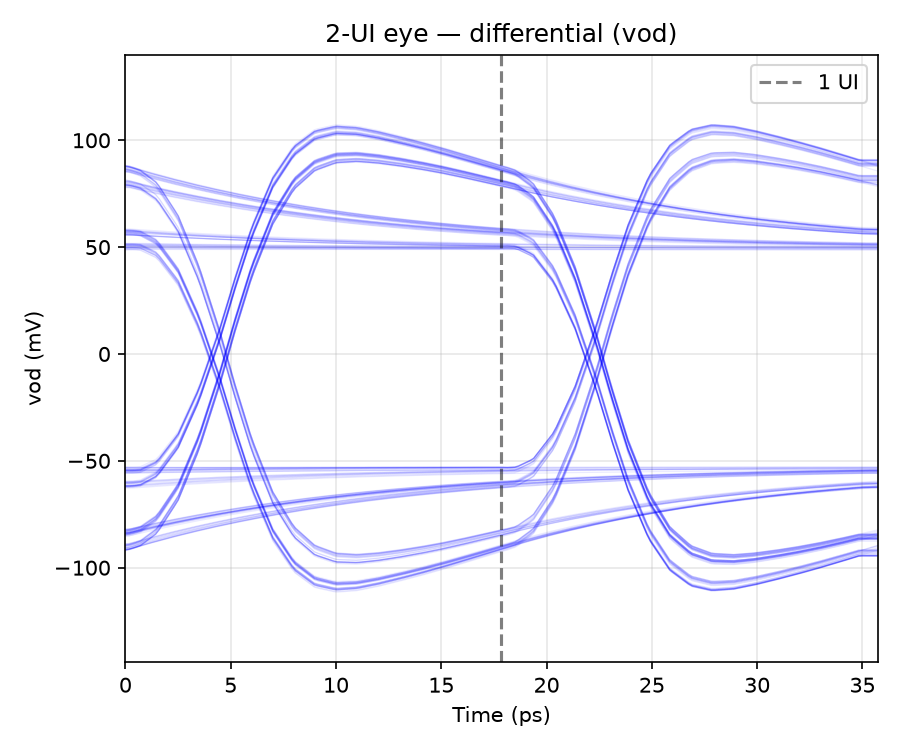

The table this chart was drawn from, first rows:
t_ui, vod_mV
0.016, -62.75
0.072, -62.05
0.128, -61.41
0.184, -60.82
0.24, -60.28
0.296, -59.77
0.352, -59.31
0.408, -58.89
0.464, -58.5
0.52, -58.13
0.576, -57.8
0.632, -57.5
0.688, -57.21
0.744, -56.95
0.8, -56.72
0.856, -56.5
0.912, -56.29
0.968, -56.11
1.024, -55.93
1.08, -55.77
1.136, -55.63
1.192, -55.49
1.248, -55.37
1.304, -55.26
1.36, -55.15
1.416, -55.05
1.472, -54.96
1.528, -54.88
1.584, -54.81
1.64, -54.74
1.696, -54.67
1.752, -54.61
1.808, -54.56
1.864, -54.51
1.92, -54.46
1.976, -54.42
1.6000000010787207e-06, -54.4
0.005602, -54.44
0.0168, -54.52
0.0392, -54.31
0.084, -50.56
0.14, -37.84
0.196, -16.32
0.252, 12.12
0.2576, 15.34
0.2688, 21.84
0.2912, 34.9
0.336, 58.86
0.392, 81.95
0.448, 96.51
0.504, 103.8
0.56, 105.9
0.616, 105.2
0.672, 103.3
0.728, 100.9
0.784, 98.27
0.84, 95.53
0.896, 92.61
0.952, 89.58
1, 86.99
... 10,113 more rows
